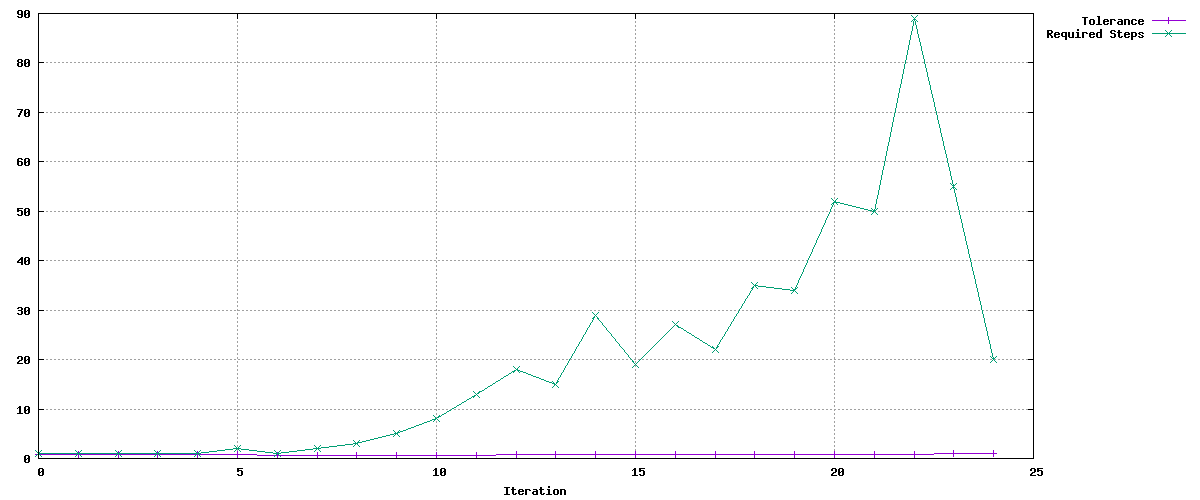

Values plotted in this chart, from the file beside it:
Tolerance, Required Steps
0.9, 1
0.9, 1
0.8541, 1
0.8106, 1
0.7693, 1
0.7301, 2
0.6929, 1
0.6576, 2
0.6241, 3
0.5923, 5
0.5621, 8
0.5335, 13
0.7122, 18
0.7914, 15
0.751, 29
0.8704, 19
0.826, 27
0.8767, 22
0.832, 35
0.8935, 34
0.848, 52
0.8997, 50
0.8539, 89
0.917, 55
0.9882, 20
